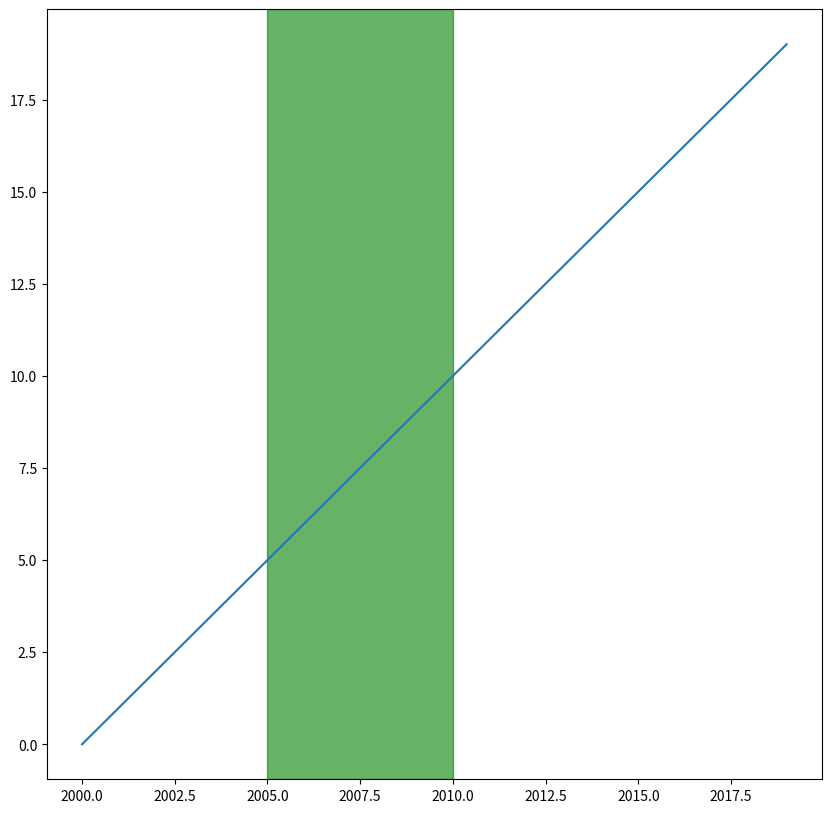

Here is the Python script that generated this plot:
# import required modules
import random
import matplotlib.pyplot as plt

# create dataset
x = [int(i) for i in range(2000,2020)]
y = [i for i in range(20)]

# depict illustration
fig, ax = plt.subplots(figsize=(10, 10))
ymin, ymax = plt. ylim()
ax.plot(x, y)

# highlight a time range
ax.axvspan(2005, 2010, color="green", alpha=0.6)
plt.show()
